14-way image classification set "Dataset 2" from GitHub (fanweiying/Symmetry-recognition); label vocabulary: 10-fold symmetry order, 12-fold symmetry order, 14-fold symmetry order, 16-fold symmetry order, 18-fold symmetry order, 20-fold symmetry order, 2-fold symmetry order, 3-fold symmetry order, 4-fold symmetry order, 5-fold symmetry order, 6-fold symmetry order, 7-fold symmetry order, 8-fold symmetry order, 9-fold symmetry order.

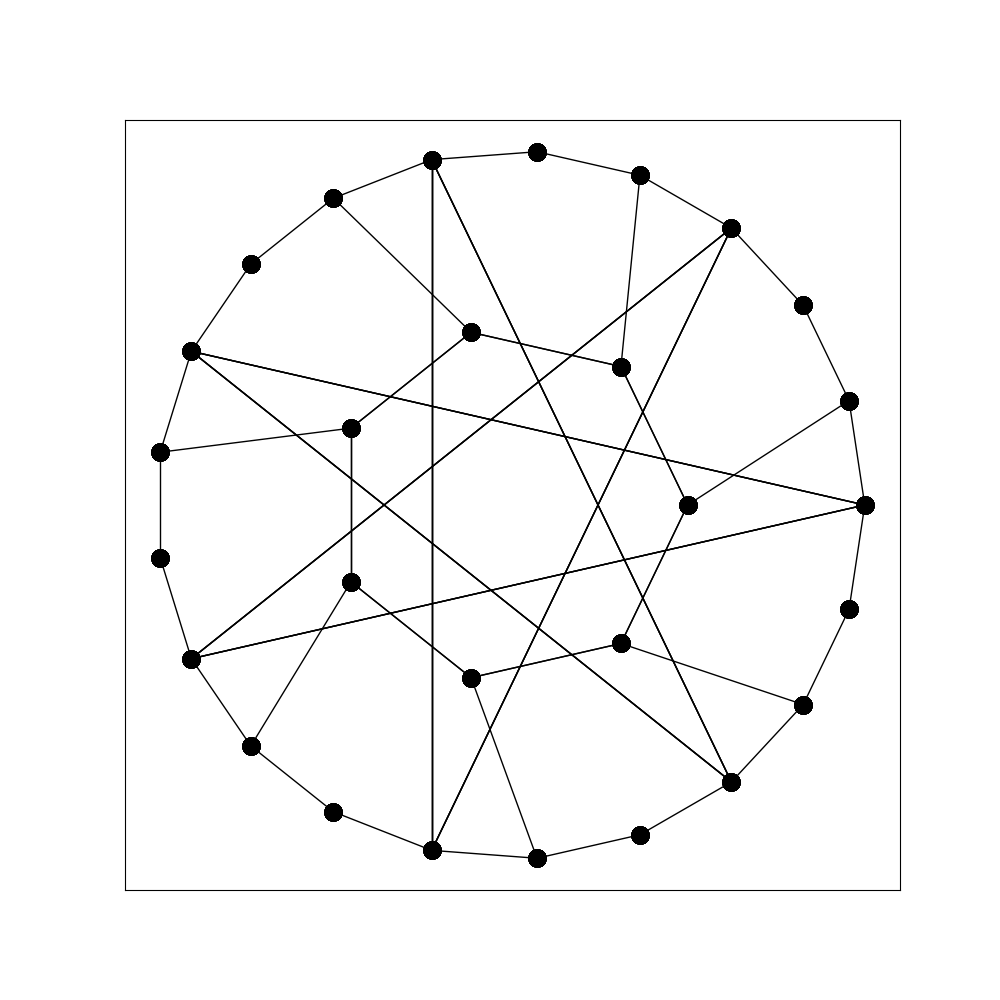
Label: 7-fold symmetry order

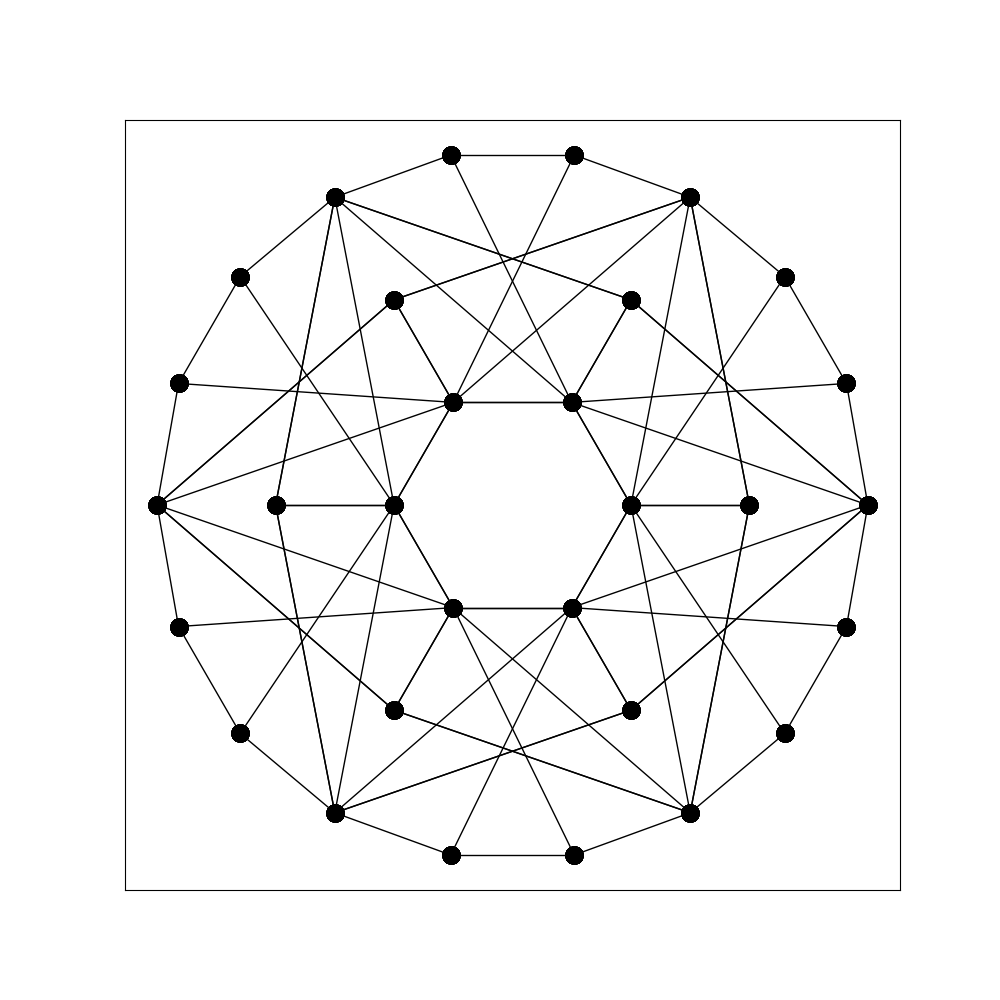
Label: 12-fold symmetry order

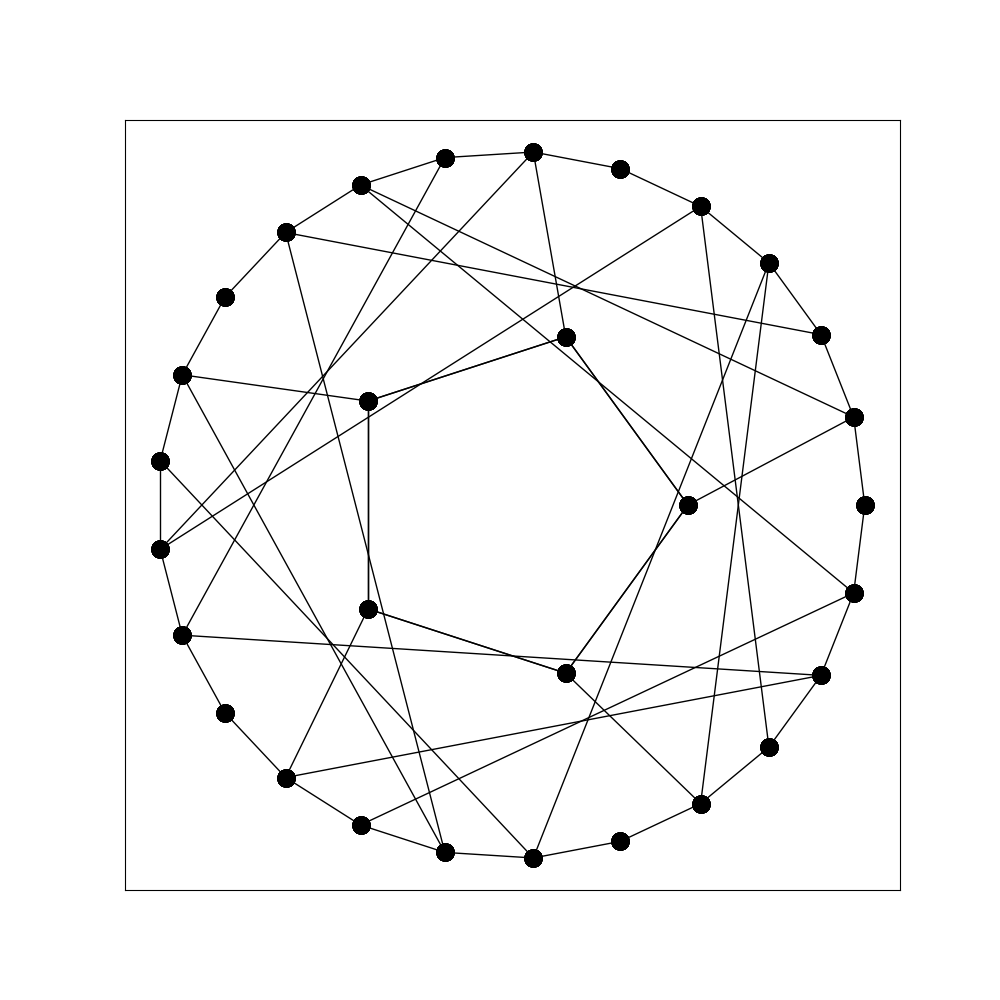
Label: 5-fold symmetry order

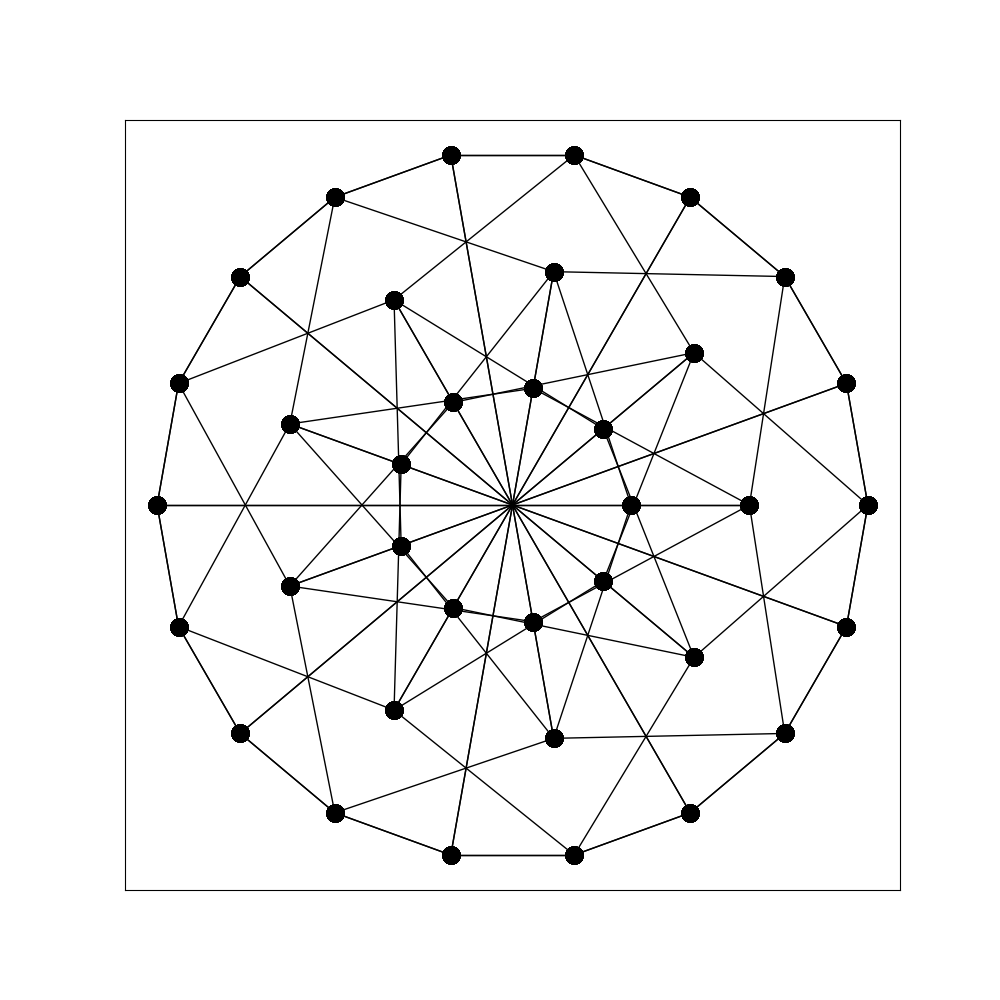
Label: 18-fold symmetry order

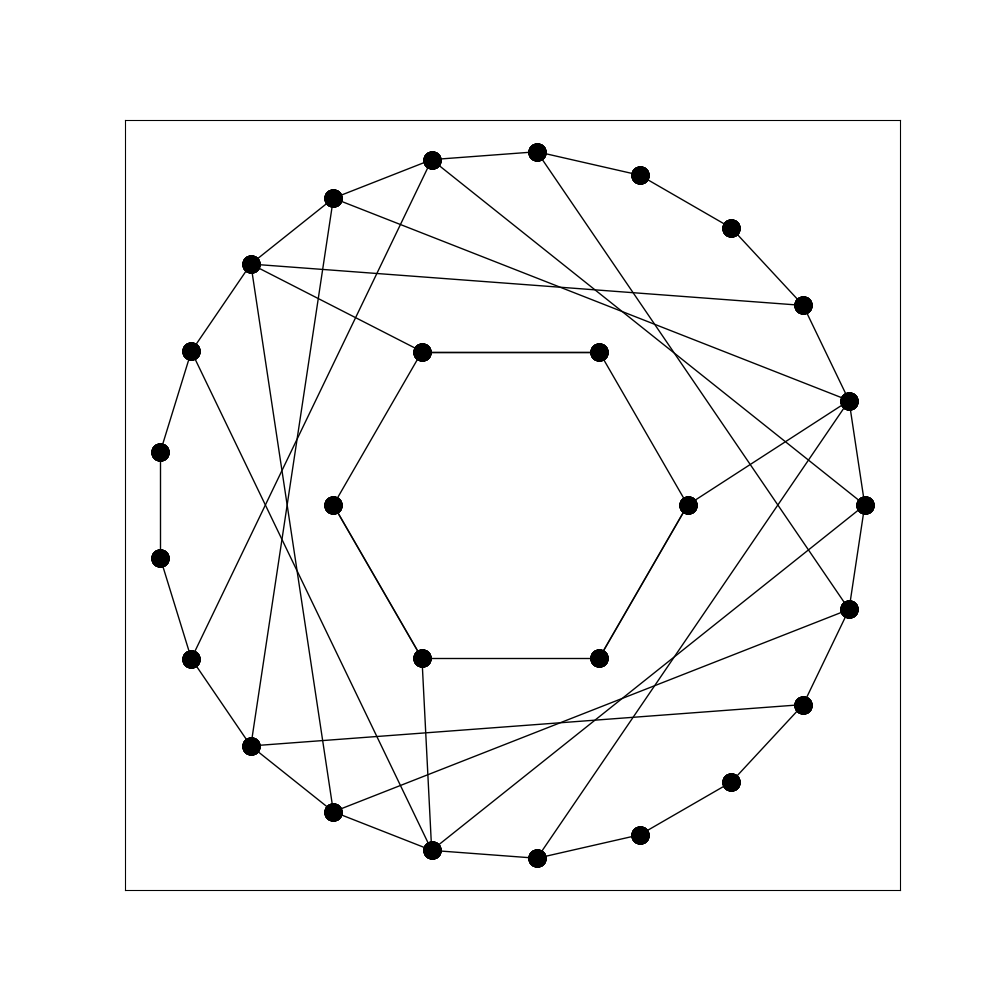
Label: 3-fold symmetry order

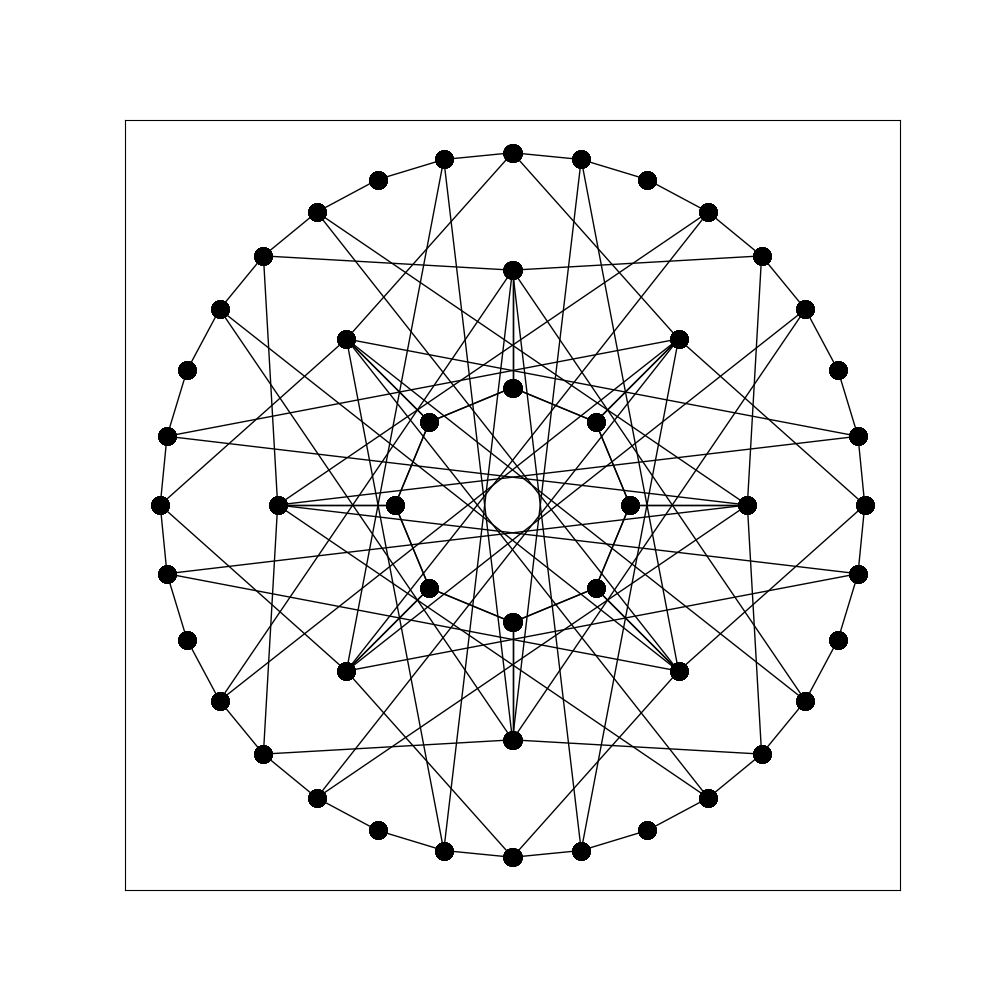
Label: 16-fold symmetry order
